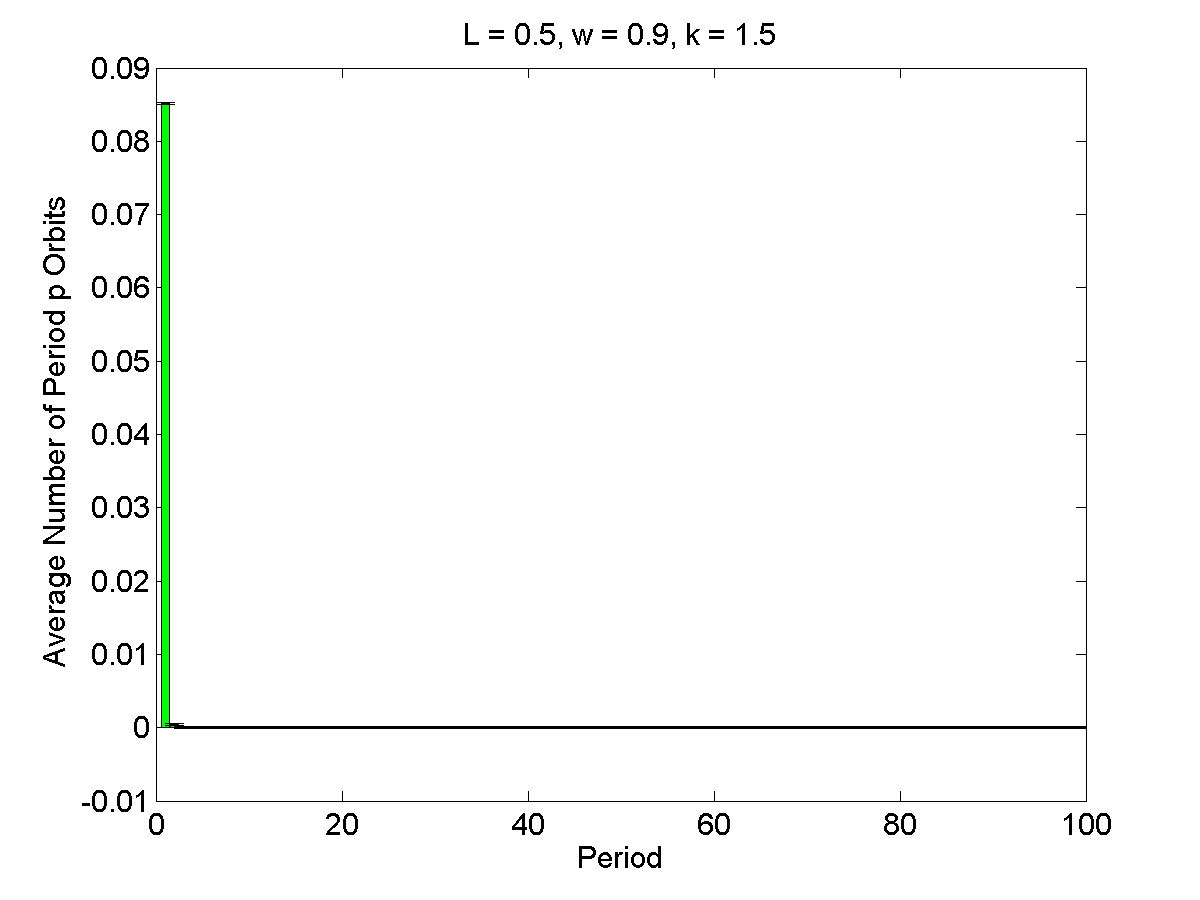

Values plotted in this chart, from the file beside it:
1, 0.0852, 0.0001205
2, 0.0004, 0.0001205
3, 0, 0.0001205
4, 0, 0.0001205
5, 0, 0.0001205
6, 0, 0.0001205
7, 0, 0.0001205
8, 0, 0.0001205
9, 0, 0.0001205
10, 0, 0.0001205
11, 0, 0.0001205
12, 0, 0.0001205
13, 0, 0.0001205
14, 0, 0.0001205
15, 0, 0.0001205
16, 0, 0.0001205
17, 0, 0.0001205
18, 0, 0.0001205
19, 0, 0.0001205
20, 0, 0.0001205
21, 0, 0.0001205
22, 0, 0.0001205
23, 0, 0.0001205
24, 0, 0.0001205
25, 0, 0.0001205
26, 0, 0.0001205
27, 0, 0.0001205
28, 0, 0.0001205
29, 0, 0.0001205
30, 0, 0.0001205
31, 0, 0.0001205
32, 0, 0.0001205
33, 0, 0.0001205
34, 0, 0.0001205
35, 0, 0.0001205
36, 0, 0.0001205
37, 0, 0.0001205
38, 0, 0.0001205
39, 0, 0.0001205
40, 0, 0.0001205
41, 0, 0.0001205
42, 0, 0.0001205
43, 0, 0.0001205
44, 0, 0.0001205
45, 0, 0.0001205
46, 0, 0.0001205
47, 0, 0.0001205
48, 0, 0.0001205
49, 0, 0.0001205
50, 0, 0.0001205
51, 0, 0.0001205
52, 0, 0.0001205
53, 0, 0.0001205
54, 0, 0.0001205
55, 0, 0.0001205
56, 0, 0.0001205
57, 0, 0.0001205
58, 0, 0.0001205
59, 0, 0.0001205
60, 0, 0.0001205
61, 0, 0.0001205
... 39 more rows
